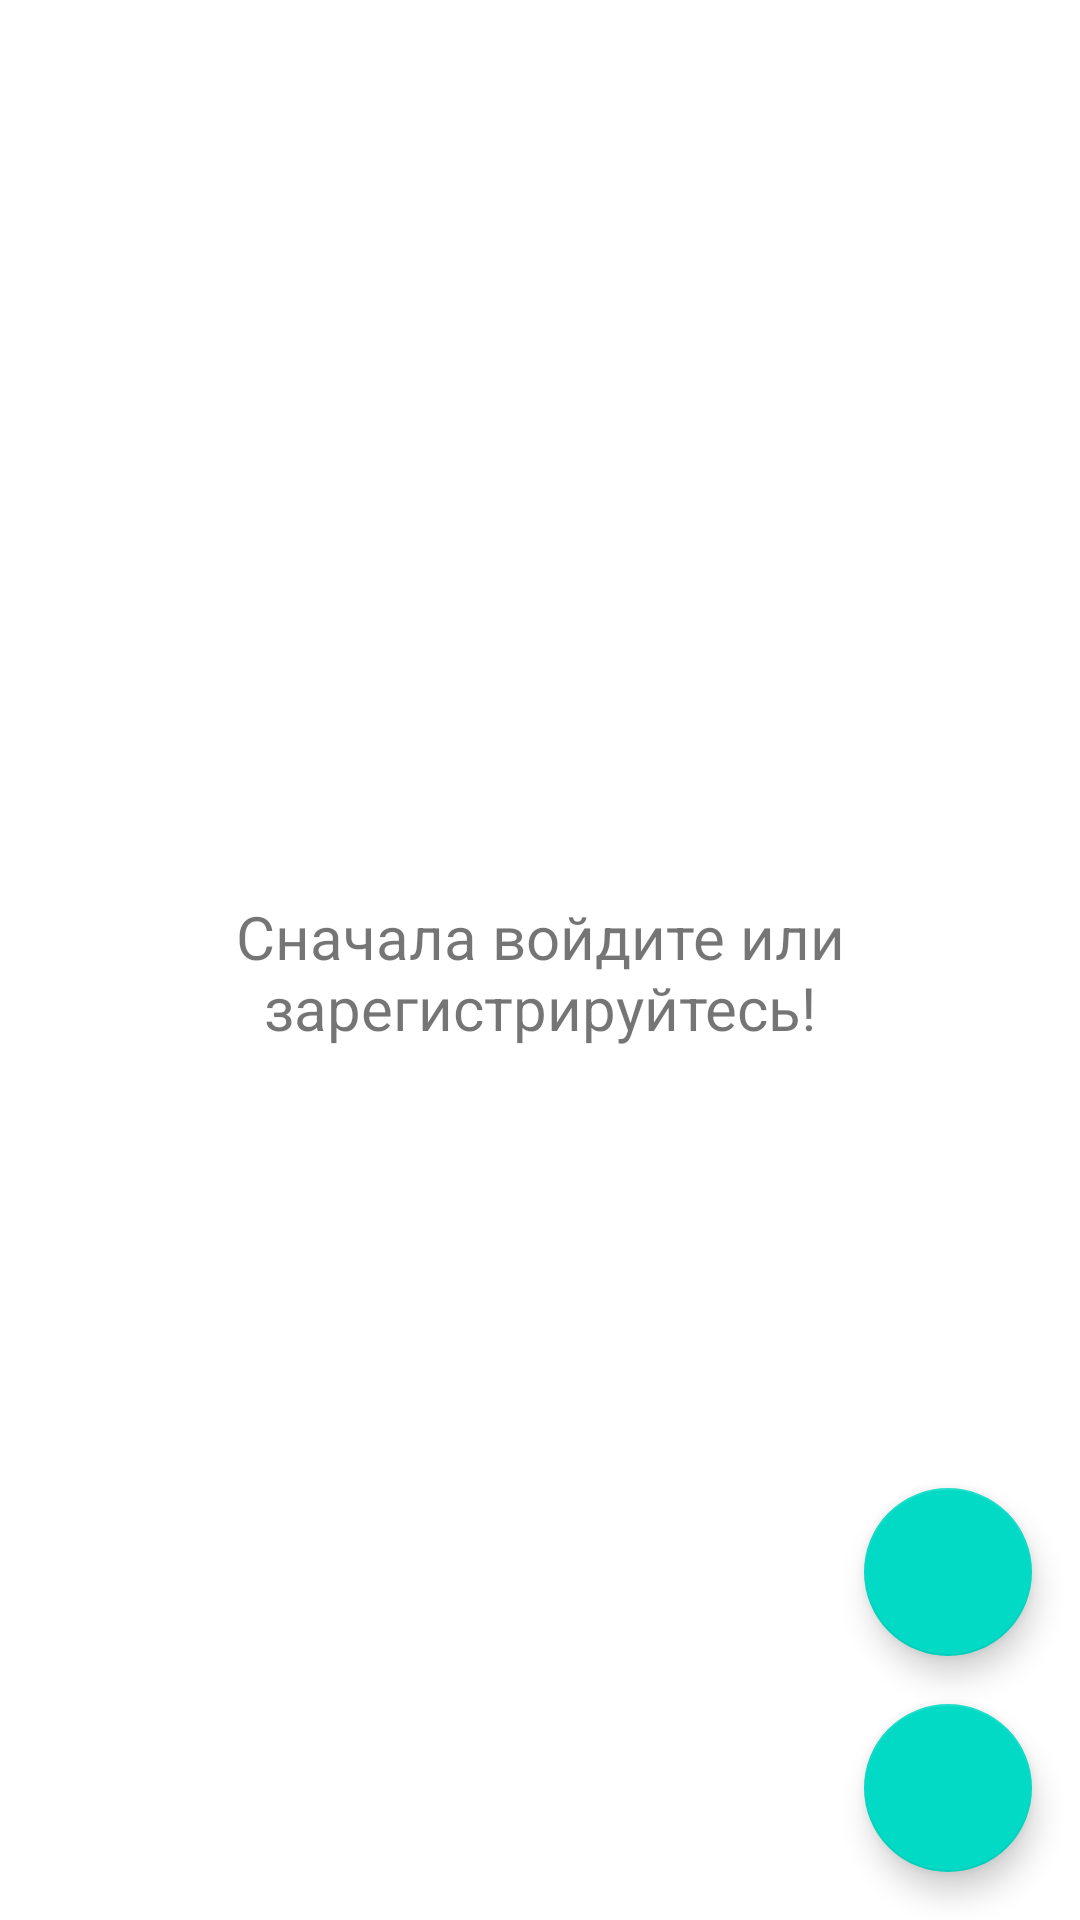

Reconstruct the res/layout file that produces this screen, plus the resources it refers to.
<!-- AndroidManifest.xml: application theme Theme.TestChat -->
<!-- res/layout/fragment_list_of_chats.xml -->
<?xml version="1.0" encoding="utf-8"?>
<androidx.constraintlayout.widget.ConstraintLayout xmlns:android="http://schemas.android.com/apk/res/android"
    xmlns:app="http://schemas.android.com/apk/res-auto"
    xmlns:tools="http://schemas.android.com/tools"
    android:layout_width="match_parent"
    android:layout_height="match_parent"
    tools:context=".ui.chats.ListOfChatsFragment">

    <TextView
        android:id="@+id/text_authentication_required"
        android:layout_width="match_parent"
        android:layout_height="wrap_content"
        android:layout_marginStart="8dp"
        android:layout_marginTop="8dp"
        android:layout_marginEnd="8dp"
        android:textAlignment="center"
        android:textSize="20sp"
        android:text="@string/authentication_required"
        app:layout_constraintBottom_toBottomOf="parent"
        app:layout_constraintEnd_toEndOf="parent"
        app:layout_constraintStart_toStartOf="parent"
        app:layout_constraintTop_toTopOf="parent" />

    <ScrollView
        android:layout_width="match_parent"
        android:layout_height="match_parent">
        <LinearLayout
            android:id="@+id/ChatsContainer"
            android:layout_width="match_parent"
            android:layout_height="match_parent"
            android:layout_marginTop="5dp"
            android:orientation="vertical"
            android:showDividers="middle"
            android:divider="@drawable/divider"/>
    </ScrollView>

    <com.google.android.material.floatingactionbutton.FloatingActionButton
        android:id="@+id/create_fab"
        android:layout_width="wrap_content"
        android:layout_height="wrap_content"
        android:layout_margin="16dp"
        android:src="@drawable/ic_action_add"
        app:layout_constraintEnd_toEndOf="parent"
        app:layout_constraintBottom_toBottomOf="parent"/>

    <com.google.android.material.floatingactionbutton.FloatingActionButton
        android:id="@+id/join_fab"
        android:layout_width="wrap_content"
        android:layout_height="wrap_content"
        android:layout_margin="16dp"
        android:src="@drawable/ic_action_join"
        app:layout_constraintEnd_toEndOf="parent"
        app:layout_constraintBottom_toTopOf="@id/create_fab"/>
</androidx.constraintlayout.widget.ConstraintLayout>
<!-- resources referenced by this layout -->
<resources>
  <!-- drawable divider (drawable) -->
  <?xml version="1.0" encoding="utf-8"?>
  <shape xmlns:android="http://schemas.android.com/apk/res/android">
      <size android:width="1dp" />
      <solid android:color="@color/dividerColor" />
      <padding
          android:left="10dp"
          android:right="10dp" />
  </shape>
  <string name="authentication_required">Сначала войдите или зарегистрируйтесь!</string>
  <style name="Theme.TestChat" parent="Theme.MaterialComponents.DayNight.DarkActionBar">
          
          <item name="colorPrimary">@color/purple_500</item>
          <item name="colorPrimaryVariant">@color/purple_700</item>
          <item name="colorOnPrimary">@color/white</item>
          
          <item name="colorSecondary">@color/teal_200</item>
          <item name="colorSecondaryVariant">@color/teal_700</item>
          <item name="colorOnSecondary">@color/black</item>
          
          <item name="android:statusBarColor" tools:targetApi="l">?attr/colorPrimaryVariant</item>
          
      </style>
  <color name="dividerColor">#A9A9A9</color>
  <color name="purple_500">#FF6200EE</color>
  <color name="purple_700">#FF3700B3</color>
  <color name="white">#FFFFFFFF</color>
  <color name="teal_200">#FF03DAC5</color>
  <color name="teal_700">#FF018786</color>
  <color name="black">#FF000000</color>
</resources>
